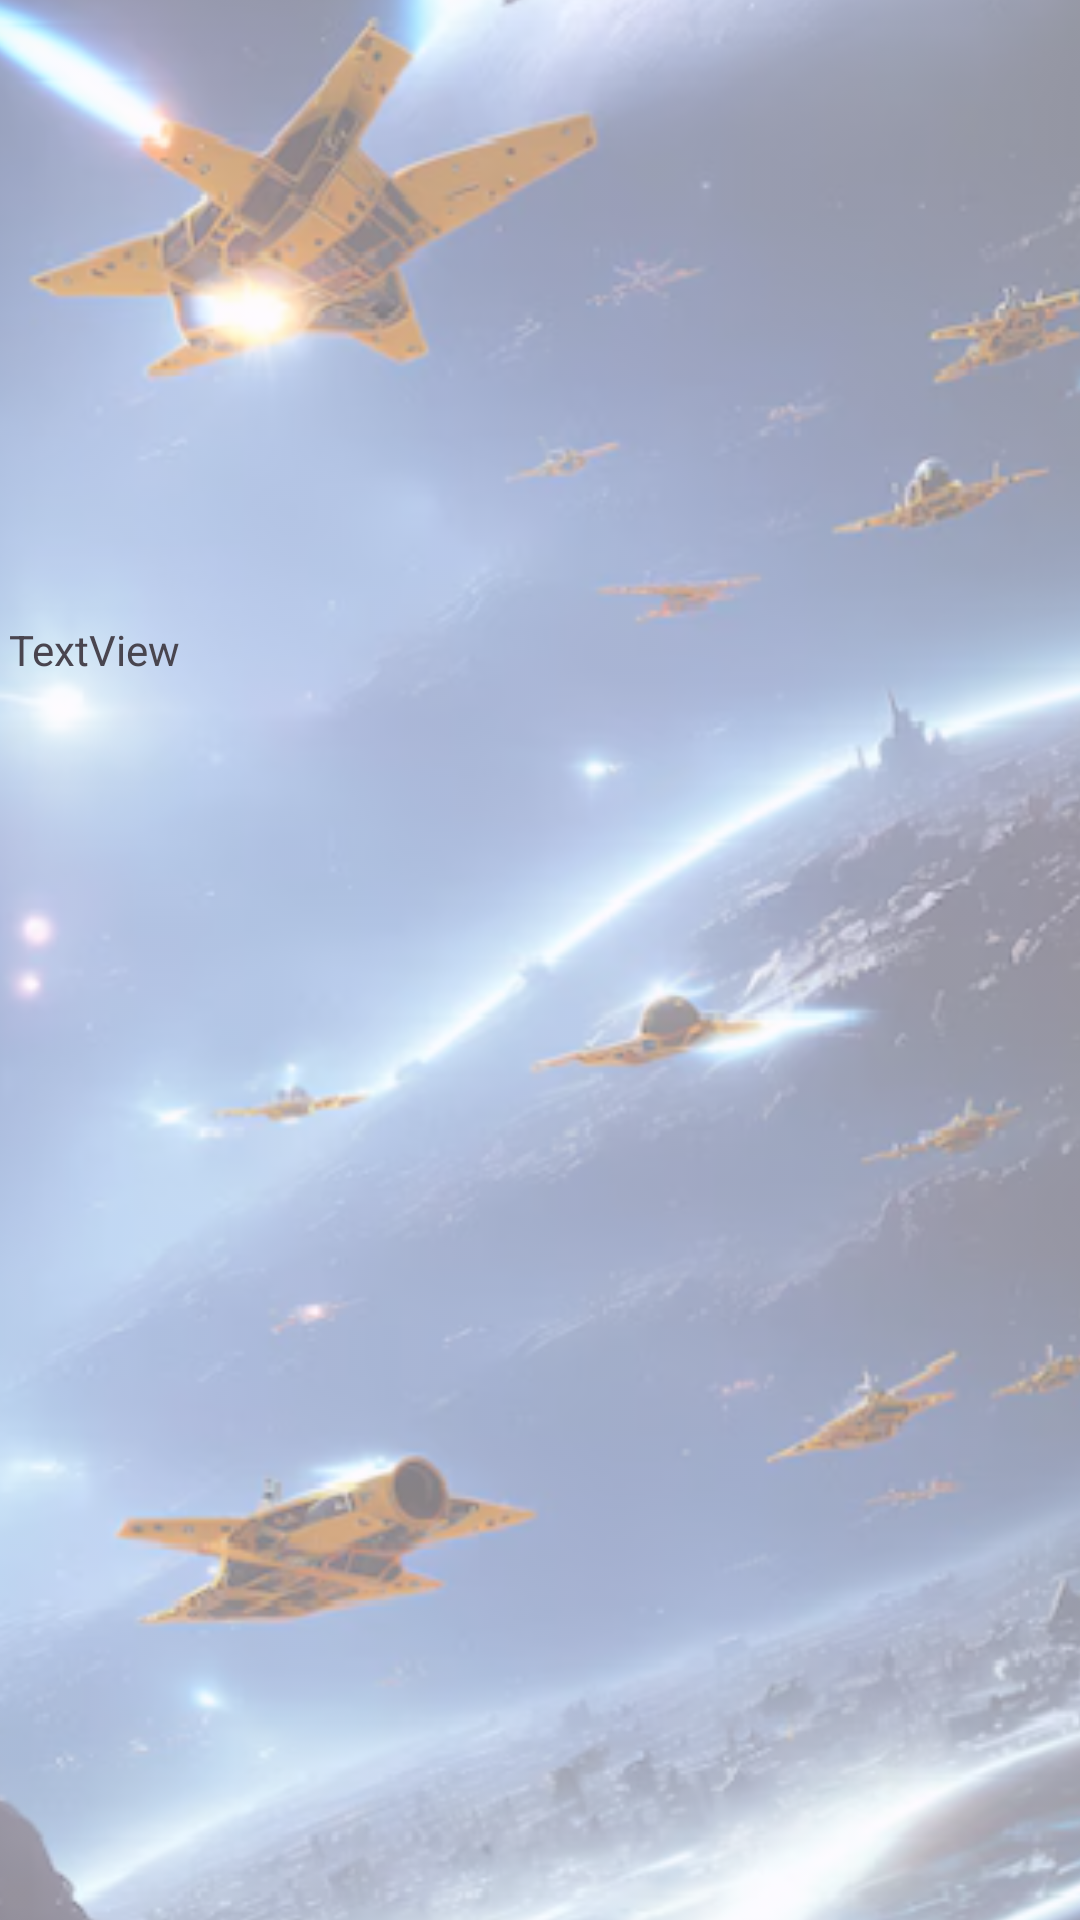

Android layout source for this screen:
<!-- AndroidManifest.xml: application theme Theme.DesafioTopDarkCliente -->
<!-- res/layout/fragment_fragmento_simulacion.xml -->
<?xml version="1.0" encoding="utf-8"?>
<androidx.constraintlayout.widget.ConstraintLayout xmlns:android="http://schemas.android.com/apk/res/android"
    xmlns:app="http://schemas.android.com/apk/res-auto"
    xmlns:tools="http://schemas.android.com/tools"
    android:layout_width="match_parent"
    android:layout_height="match_parent"
    tools:context=".ui.FragmentoSimulacion">

    <ImageView
        android:id="@+id/imFondoSimulacion"
        android:layout_width="408dp"
        android:layout_height="732dp"
        android:alpha="0.5"
        android:src="@drawable/fondo_misiones_vader"
        app:layout_constraintBottom_toBottomOf="parent"
        app:layout_constraintEnd_toEndOf="parent"
        app:layout_constraintStart_toStartOf="parent"
        app:layout_constraintTop_toTopOf="parent" />

    <androidx.core.widget.NestedScrollView
        android:id="@+id/nsMensajeSimulacion"
        android:layout_width="328dp"
        android:layout_height="384dp"
        android:scrollbars="vertical"
        app:layout_constraintBottom_toBottomOf="parent"
        app:layout_constraintEnd_toEndOf="parent"
        app:layout_constraintHorizontal_bias="0.481"
        app:layout_constraintStart_toStartOf="@+id/imFondoSimulacion"
        app:layout_constraintTop_toTopOf="@+id/imFondoSimulacion"
        app:layout_constraintVertical_bias="0.838">

        <TextView
            android:id="@+id/tvMensajesSimulacion"
            android:layout_width="match_parent"
            android:layout_height="wrap_content"
            android:scrollbars="vertical"
            android:text="TextView" />
    </androidx.core.widget.NestedScrollView>
</androidx.constraintlayout.widget.ConstraintLayout>
<!-- resources referenced by this layout -->
<resources>
  <!-- drawable fondo_misiones_vader: png bitmap (drawable, 448366 bytes) -->
  <style name="Theme.DesafioTopDarkCliente" parent="Base.Theme.DesafioTopDarkCliente" />
  <style name="Base.Theme.DesafioTopDarkCliente" parent="Theme.Material3.DayNight.NoActionBar">
          
          
      </style>
</resources>
